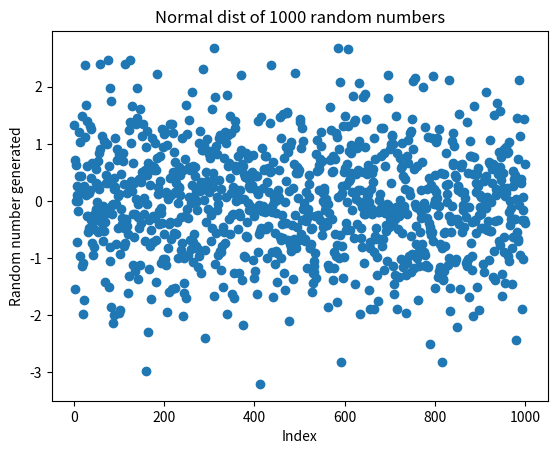

Reproduce this figure in Python.
import numpy as np
import matplotlib.pyplot as plt
np.random.seed(10)
data = np.random.normal(size=1000)

# data

x = [i for i in range(1, 1001)]
# x 
plt.scatter(x, data)
plt.xlabel("Index")
plt.ylabel("Random number generated")
plt.title("Normal dist of 1000 random numbers")